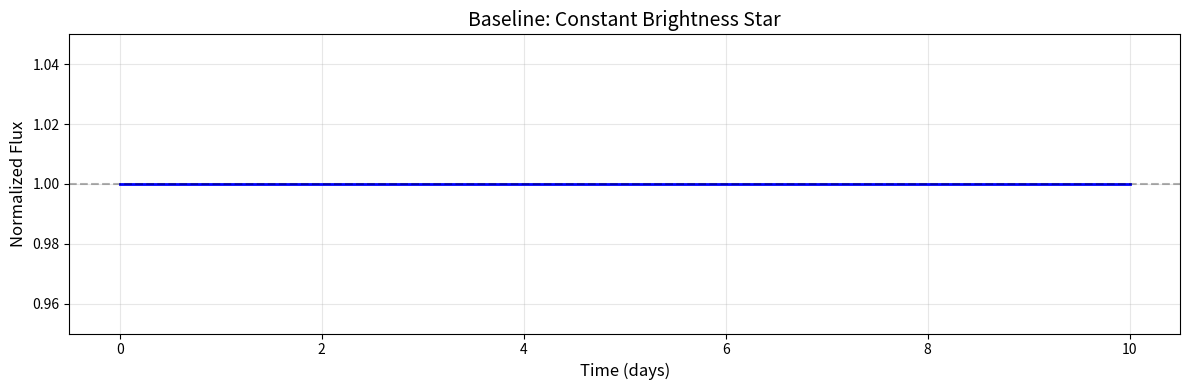
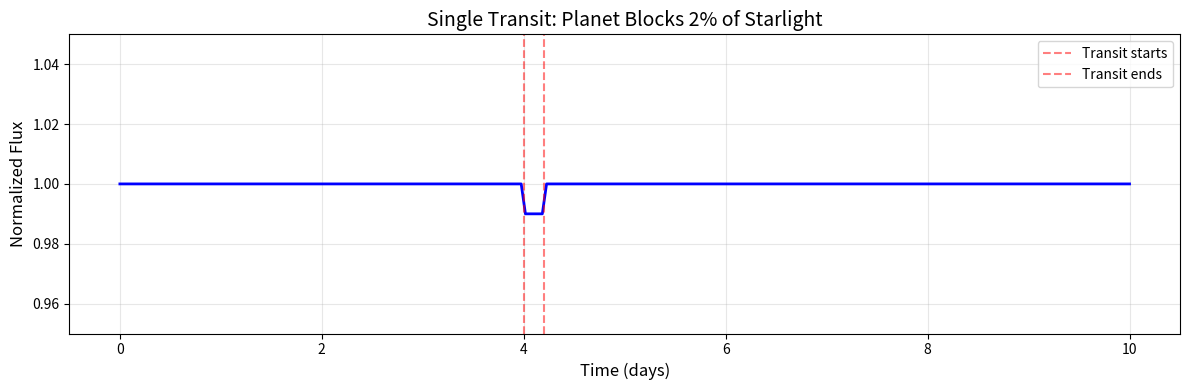
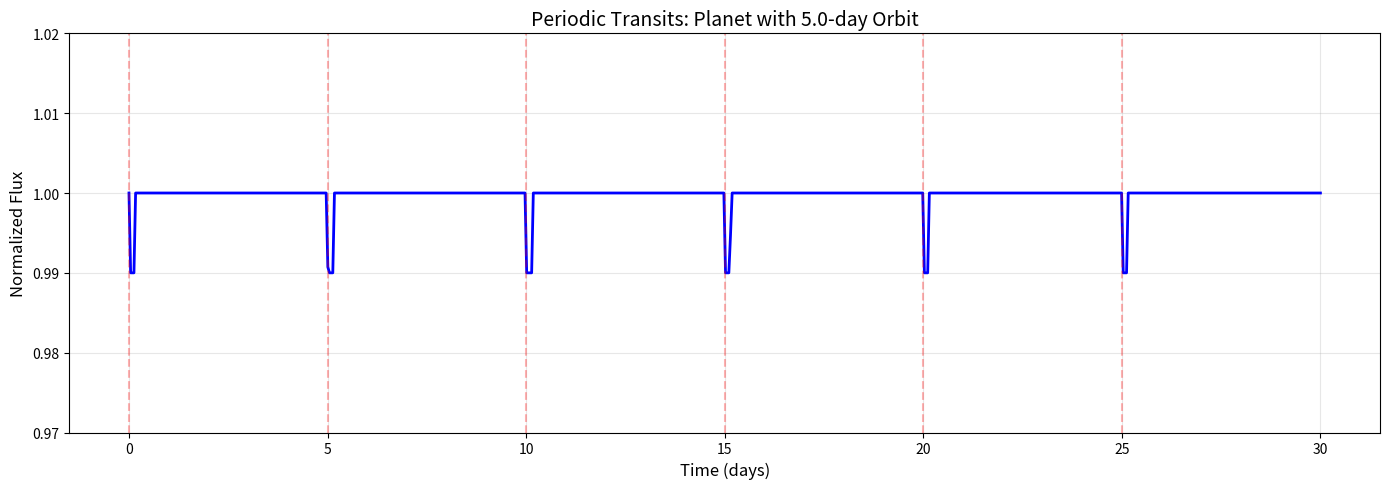
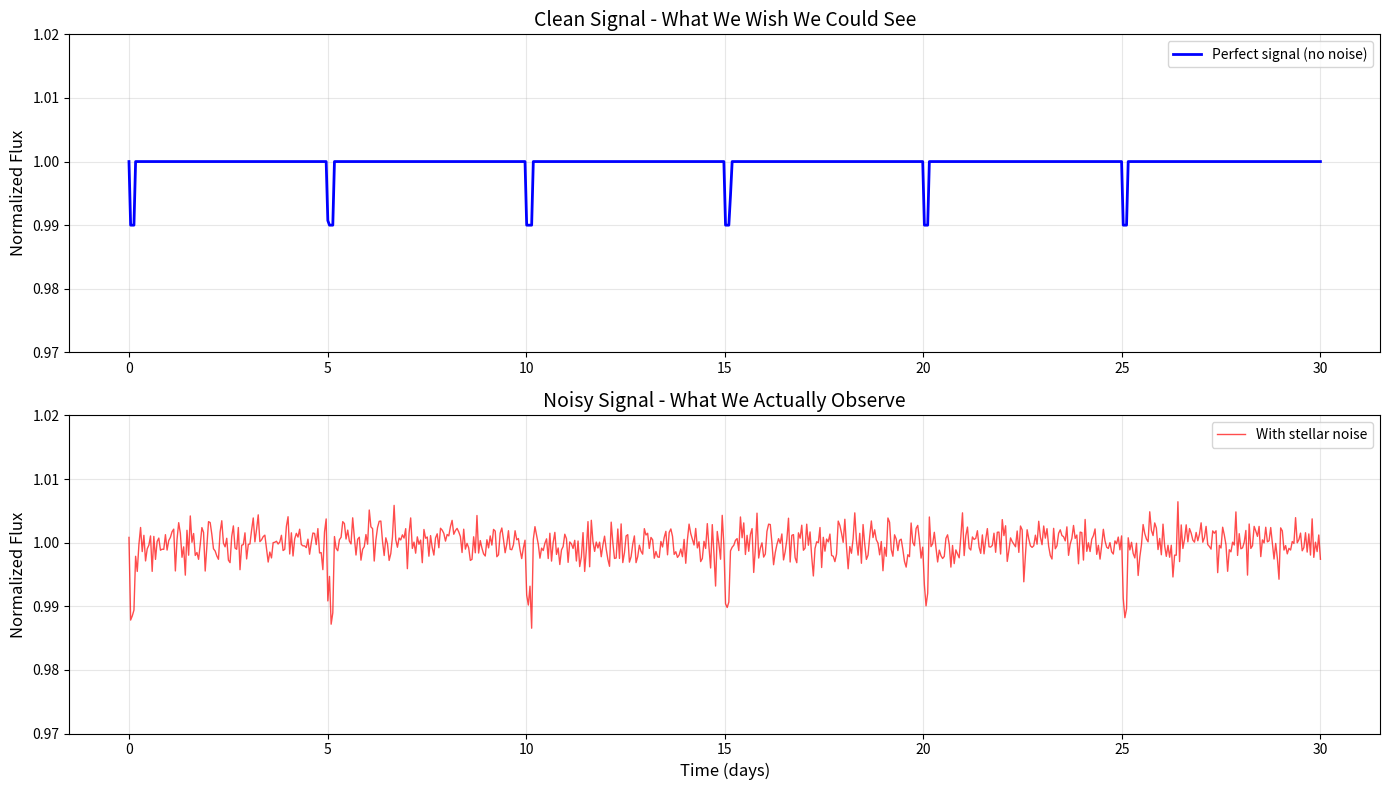
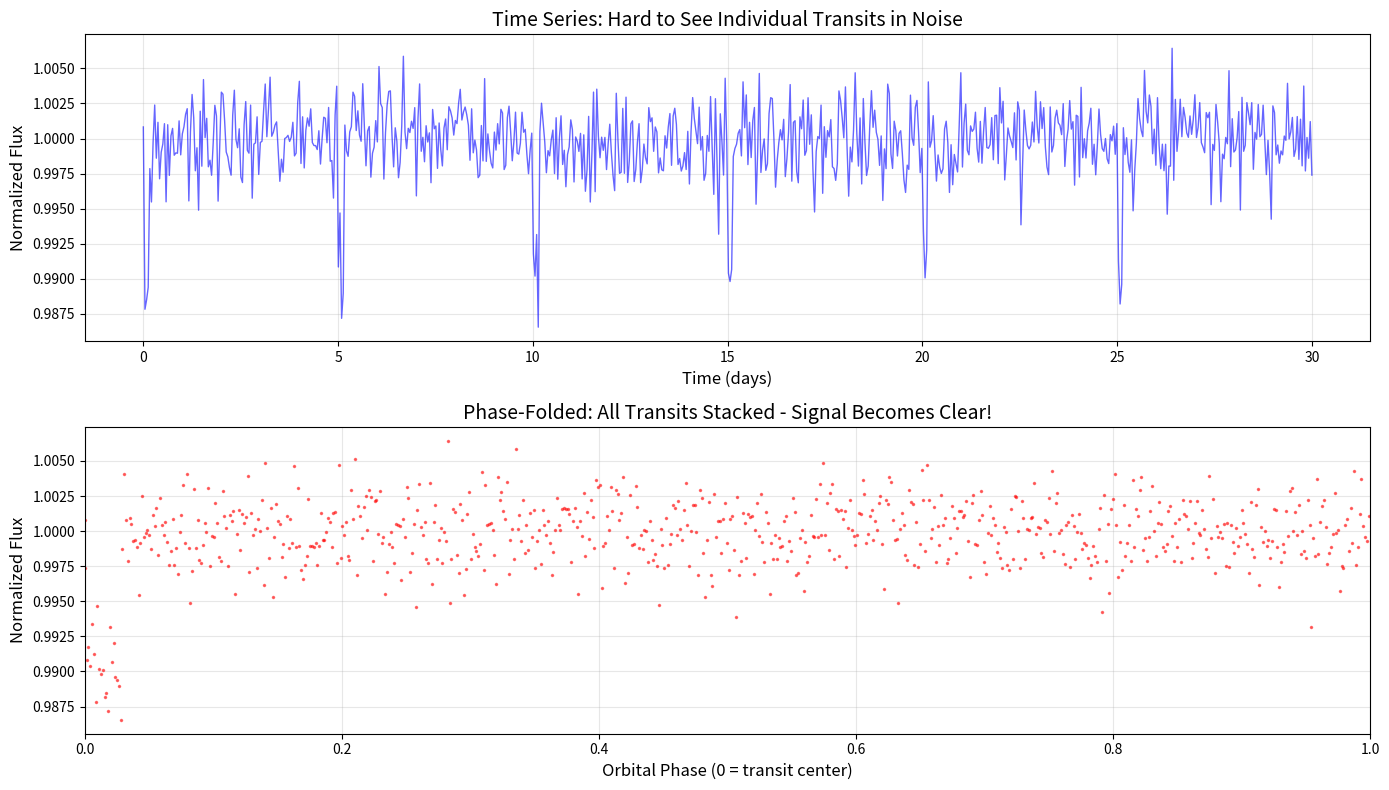

Source code (Python) for these figures, in order:
from cmath import phase
import numpy as np
import matplotlib.pyplot as plt

def simple_constant_star():
    print("=" * 70)
    print("Constant brightness star simulation")
    print("=" * 70)

    time = np.linspace(0, 10, 240)
    flux = np.ones(len(time))

    plt.figure(figsize=(12, 4))
    plt.plot(time, flux, 'b-', linewidth=2)
    plt.xlabel("Time (days)", fontsize=12)
    plt.ylabel("Normalized Flux", fontsize=12)
    plt.title('Baseline: Constant Brightness Star', fontsize=14)
    plt.grid(True, alpha=0.3)
    plt.ylim(0.95, 1.05)
    plt.axhline(1.0, color='k', linestyle='--', alpha=0.3)
    plt.tight_layout()
    plt.savefig("constant_star.png", dpi=150)
    plt.show(block=False)
    plt.pause(0.1)

def single_transit_event():
    print("=" * 70)
    print("Single transit event simulation")
    print("=" * 70)

    time = np.linspace(0, 10, 240)
    flux = np.ones(len(time))

    
    transit_start = 4.0
    transit_duration = 0.2
    transit_detpth = 0.02

    # Realistic transit with gradual ingress/egress
    planet_radius_ratio = 0.1  # Jupiter-like planet

    for i, t in enumerate(time):
        # Calculate time relative to transit center
        time_from_center = abs(t - (transit_start + transit_duration/2))
        
        if time_from_center < transit_duration/2:
            # Normalized position: 0 = center, 1 = edge
            normalized_pos = time_from_center / (transit_duration/2)
            
            if normalized_pos < (1 - planet_radius_ratio):
                # Planet fully on disk
                blocked_area = planet_radius_ratio**2
            else:
                # Planet at edge - partial overlap
                overlap_fraction = (1 - normalized_pos) / planet_radius_ratio
                overlap_fraction = max(0, min(1, overlap_fraction))
                blocked_area = planet_radius_ratio**2 * overlap_fraction
            
            flux[i] = 1.0 - blocked_area

    plt.figure(figsize=(12, 4))
    plt.plot(time, flux, 'b-', linewidth=2)
    plt.axvline(x=transit_start, color='r', linestyle='--', alpha=0.5, label='Transit starts')
    plt.axvline(x=transit_start + transit_duration, color='r', linestyle='--', alpha=0.5, label='Transit ends')
    plt.xlabel('Time (days)', fontsize=12)
    plt.ylabel('Normalized Flux', fontsize=12)
    plt.title('Single Transit: Planet Blocks 2% of Starlight', fontsize=14)
    plt.grid(True, alpha=0.3)
    plt.ylim([0.95, 1.05])
    plt.legend()
    plt.tight_layout()
    plt.savefig('Single_Transit.png', dpi=150)
    plt.show(block=False)
    plt.pause(0.1)

def periodic_transits():
    print("=" * 70)
    print("Periodic transit events simulation")
    print("=" * 70)

    time = np.linspace(0, 30, 720)
    flux = np.ones(len(time))

    orbital_period = 5.0
    transit_duration = 0.15
    transit_depth = 0.015

    # Instead of simple box, calculate gradual ingress/egress
    transit_fraction = transit_duration / orbital_period
    planet_radius_ratio = 0.1  # Planet radius / Star radius (Jupiter-like)

    phase = (time % orbital_period) / orbital_period
    # Loop through each time point
    for i, p in enumerate(phase):
        if p < transit_fraction:
            # Calculate how far across the star the planet is
            # normalized_pos: 0 = center of transit, 1 = edge
            normalized_pos = abs(2 * p / transit_fraction - 1)
            
            if normalized_pos < 1:
                # Planet is on the star's disk
                if normalized_pos < (1 - planet_radius_ratio):
                    # Planet fully on disk - maximum blocking
                    blocked_area = planet_radius_ratio**2
                else:
                    # Planet partially on disk (ingress or egress)
                    # Linear approximation of overlap
                    overlap_fraction = (1 - normalized_pos) / planet_radius_ratio
                    overlap_fraction = max(0, min(1, overlap_fraction))
                    blocked_area = planet_radius_ratio**2 * overlap_fraction
                
                flux[i] = 1.0 - blocked_area

    plt.figure(figsize=(14, 5))
    plt.plot(time, flux, 'b-', linewidth=2)
    plt.xlabel('Time (days)', fontsize=12)
    plt.ylabel('Normalized Flux', fontsize=12)
    plt.title(f'Periodic Transits: Planet with {orbital_period}-day Orbit', fontsize=14)
    plt.grid(True, alpha=0.3)
    plt.ylim([0.97, 1.02])
    plt.pause(0.1)

    transit_times = np.arange(0, 30, orbital_period)
    for t in transit_times:
        plt.axvline(x=t, color='r', linestyle='--', alpha=0.3)

    plt.tight_layout()
    plt.savefig('Periodic_Transits.png', dpi=150)
    plt.show(block=False)

    return time, flux, orbital_period

def add_stellar_noise(time, flux, noise_level=0.002):
    print("=" * 70)
    print("Adding stellar variability noise")
    print("=" * 70)

    noise = np.random.normal(0, noise_level, size=len(flux))
    flux_noisy = flux + noise

    fig, axes = plt.subplots(2, 1, figsize=(14, 8))

    axes[0].plot(time, flux, 'b-', linewidth=2, label='Perfect signal (no noise)')
    axes[0].set_ylabel('Normalized Flux', fontsize=12)
    axes[0].set_title('Clean Signal - What We Wish We Could See', fontsize=14)
    axes[0].grid(True, alpha=0.3)
    axes[0].legend()
    axes[0].set_ylim([0.97, 1.02])
    
    # Bottom plot: noisy signal
    axes[1].plot(time, flux_noisy, 'r-', linewidth=1, alpha=0.7, label='With stellar noise')
    axes[1].set_xlabel('Time (days)', fontsize=12)
    axes[1].set_ylabel('Normalized Flux', fontsize=12)
    axes[1].set_title('Noisy Signal - What We Actually Observe', fontsize=14)
    axes[1].grid(True, alpha=0.3)
    axes[1].legend()
    axes[1].set_ylim([0.97, 1.02])

    plt.tight_layout()
    plt.savefig('Stellar_Noise_Comparison.png', dpi=150)
    plt.show(block=False)
    plt.pause(0.1)

    return flux_noisy

def demonstrate_phase_folding(time, flux_noisy, period):
    print("=" * 70)
    print("Demonstrating phase folding")
    print("=" * 70)

    phase = (time % period) / period

    # Sort by phase
    sorted_indices = np.argsort(phase)
    phase_sorted = phase[sorted_indices]
    flux_sorted = flux_noisy[sorted_indices]

    fig, axes = plt.subplots(2, 1, figsize=(14, 8))

    # Top: time series (what we actually observe)
    axes[0].plot(time, flux_noisy, 'b-', linewidth=1, alpha=0.6)
    axes[0].set_xlabel('Time (days)', fontsize=12)
    axes[0].set_ylabel('Normalized Flux', fontsize=12)
    axes[0].set_title('Time Series: Hard to See Individual Transits in Noise', fontsize=14)
    axes[0].grid(True, alpha=0.3)
    
    # Bottom: phase-folded (all transits aligned)
    axes[1].plot(phase_sorted, flux_sorted, 'r.', markersize=3, alpha=0.5)
    axes[1].set_xlabel('Orbital Phase (0 = transit center)', fontsize=12)
    axes[1].set_ylabel('Normalized Flux', fontsize=12)
    axes[1].set_title('Phase-Folded: All Transits Stacked - Signal Becomes Clear!', fontsize=14)
    axes[1].grid(True, alpha=0.3)
    axes[1].set_xlim([0, 1])

    plt.tight_layout()
    plt.savefig('Phase_Folding_Demonstration.png', dpi=150)
    plt.show(block=False)
    plt.pause(0.1)

if __name__ == "__main__":
    print("\n")
    print("╔" + "=" * 68 + "╗")
    print("║  EXOPLANET DETECTION ")
    print("╚" + "=" * 68 + "╝")
    print("\n")
    
    # Part 1: Constant star
    simple_constant_star()
    input("Press Enter to continue to Part 2...")
    
    # Part 2: Single transit
    single_transit_event()
    input("Press Enter to continue to Part 3...")
    
    # Part 3: Periodic transits
    time, flux_clean, period = periodic_transits()
    input("Press Enter to continue to Part 4...")
    
    # Part 4: Add noise
    flux_noisy = add_stellar_noise(time, flux_clean)
    input("Press Enter to continue to Part 5...")
    
    # Part 5: Phase folding
    demonstrate_phase_folding(time, flux_noisy, period)
    
    print("\n" + "=" * 70)
